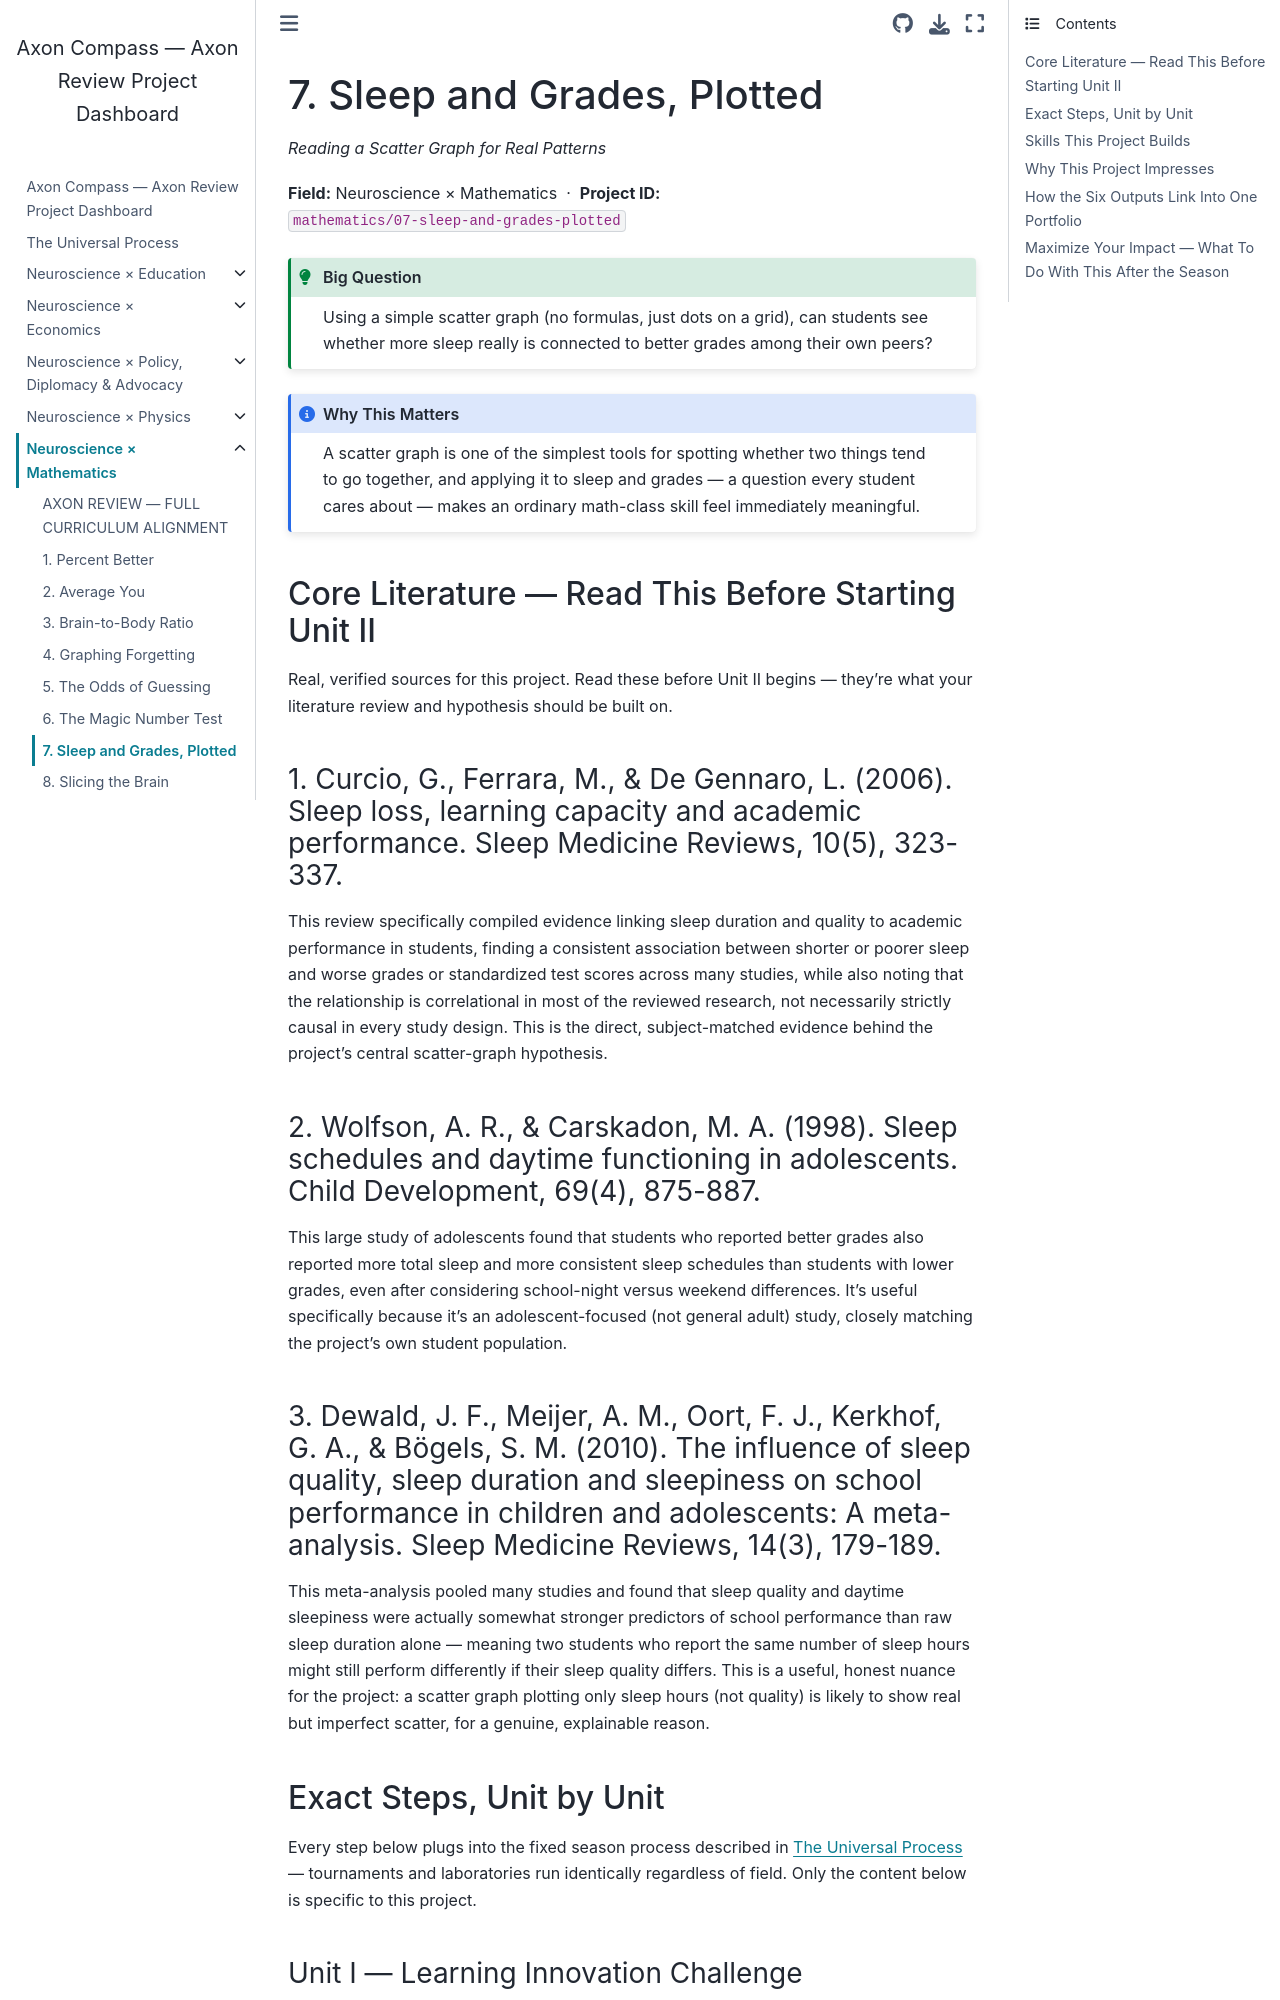

repository: fantina01/axon-compass · page: fields/mathematics/07-sleep-and-grades-plotted.html · generator: jekyll

# 7. Sleep and Grades, Plotted

*Reading a Scatter Graph for Real Patterns*

**Field:** Neuroscience × Mathematics &nbsp;·&nbsp; **Project ID:** `mathematics/07-sleep-and-grades-plotted`

```{admonition} Big Question
:class: tip
Using a simple scatter graph (no formulas, just dots on a grid), can students see whether more sleep really is connected to better grades among their own peers?
```

```{admonition} Why This Matters
:class: note
A scatter graph is one of the simplest tools for spotting whether two things tend to go together, and applying it to sleep and grades — a question every student cares about — makes an ordinary math-class skill feel immediately meaningful.
```

## Core Literature — Read This Before Starting Unit II

Real, verified sources for this project. Read these before Unit II begins — they're what your literature review and hypothesis should be built on.

### 1. Curcio, G., Ferrara, M., & De Gennaro, L. (2006). Sleep loss, learning capacity and academic performance. Sleep Medicine Reviews, 10(5), 323-337.

This review specifically compiled evidence linking sleep duration and quality to academic performance in students, finding a consistent association between shorter or poorer sleep and worse grades or standardized test scores across many studies, while also noting that the relationship is correlational in most of the reviewed research, not necessarily strictly causal in every study design. This is the direct, subject-matched evidence behind the project's central scatter-graph hypothesis.

### 2. Wolfson, A. R., & Carskadon, M. A. (1998). Sleep schedules and daytime functioning in adolescents. Child Development, 69(4), 875-887.

This large study of adolescents found that students who reported better grades also reported more total sleep and more consistent sleep schedules than students with lower grades, even after considering school-night versus weekend differences. It's useful specifically because it's an adolescent-focused (not general adult) study, closely matching the project's own student population.

### 3. Dewald, J. F., Meijer, A. M., Oort, F. J., Kerkhof, G. A., & Bögels, S. M. (2010). The influence of sleep quality, sleep duration and sleepiness on school performance in children and adolescents: A meta-analysis. Sleep Medicine Reviews, 14(3), 179-189.

This meta-analysis pooled many studies and found that sleep quality and daytime sleepiness were actually somewhat stronger predictors of school performance than raw sleep duration alone — meaning two students who report the same number of sleep hours might still perform differently if their sleep quality differs. This is a useful, honest nuance for the project: a scatter graph plotting only sleep hours (not quality) is likely to show real but imperfect scatter, for a genuine, explainable reason.

## Exact Steps, Unit by Unit

Every step below plugs into the fixed season process described in {doc}`../../process` — tournaments and laboratories run identically regardless of field. Only the content below is specific to this project.
